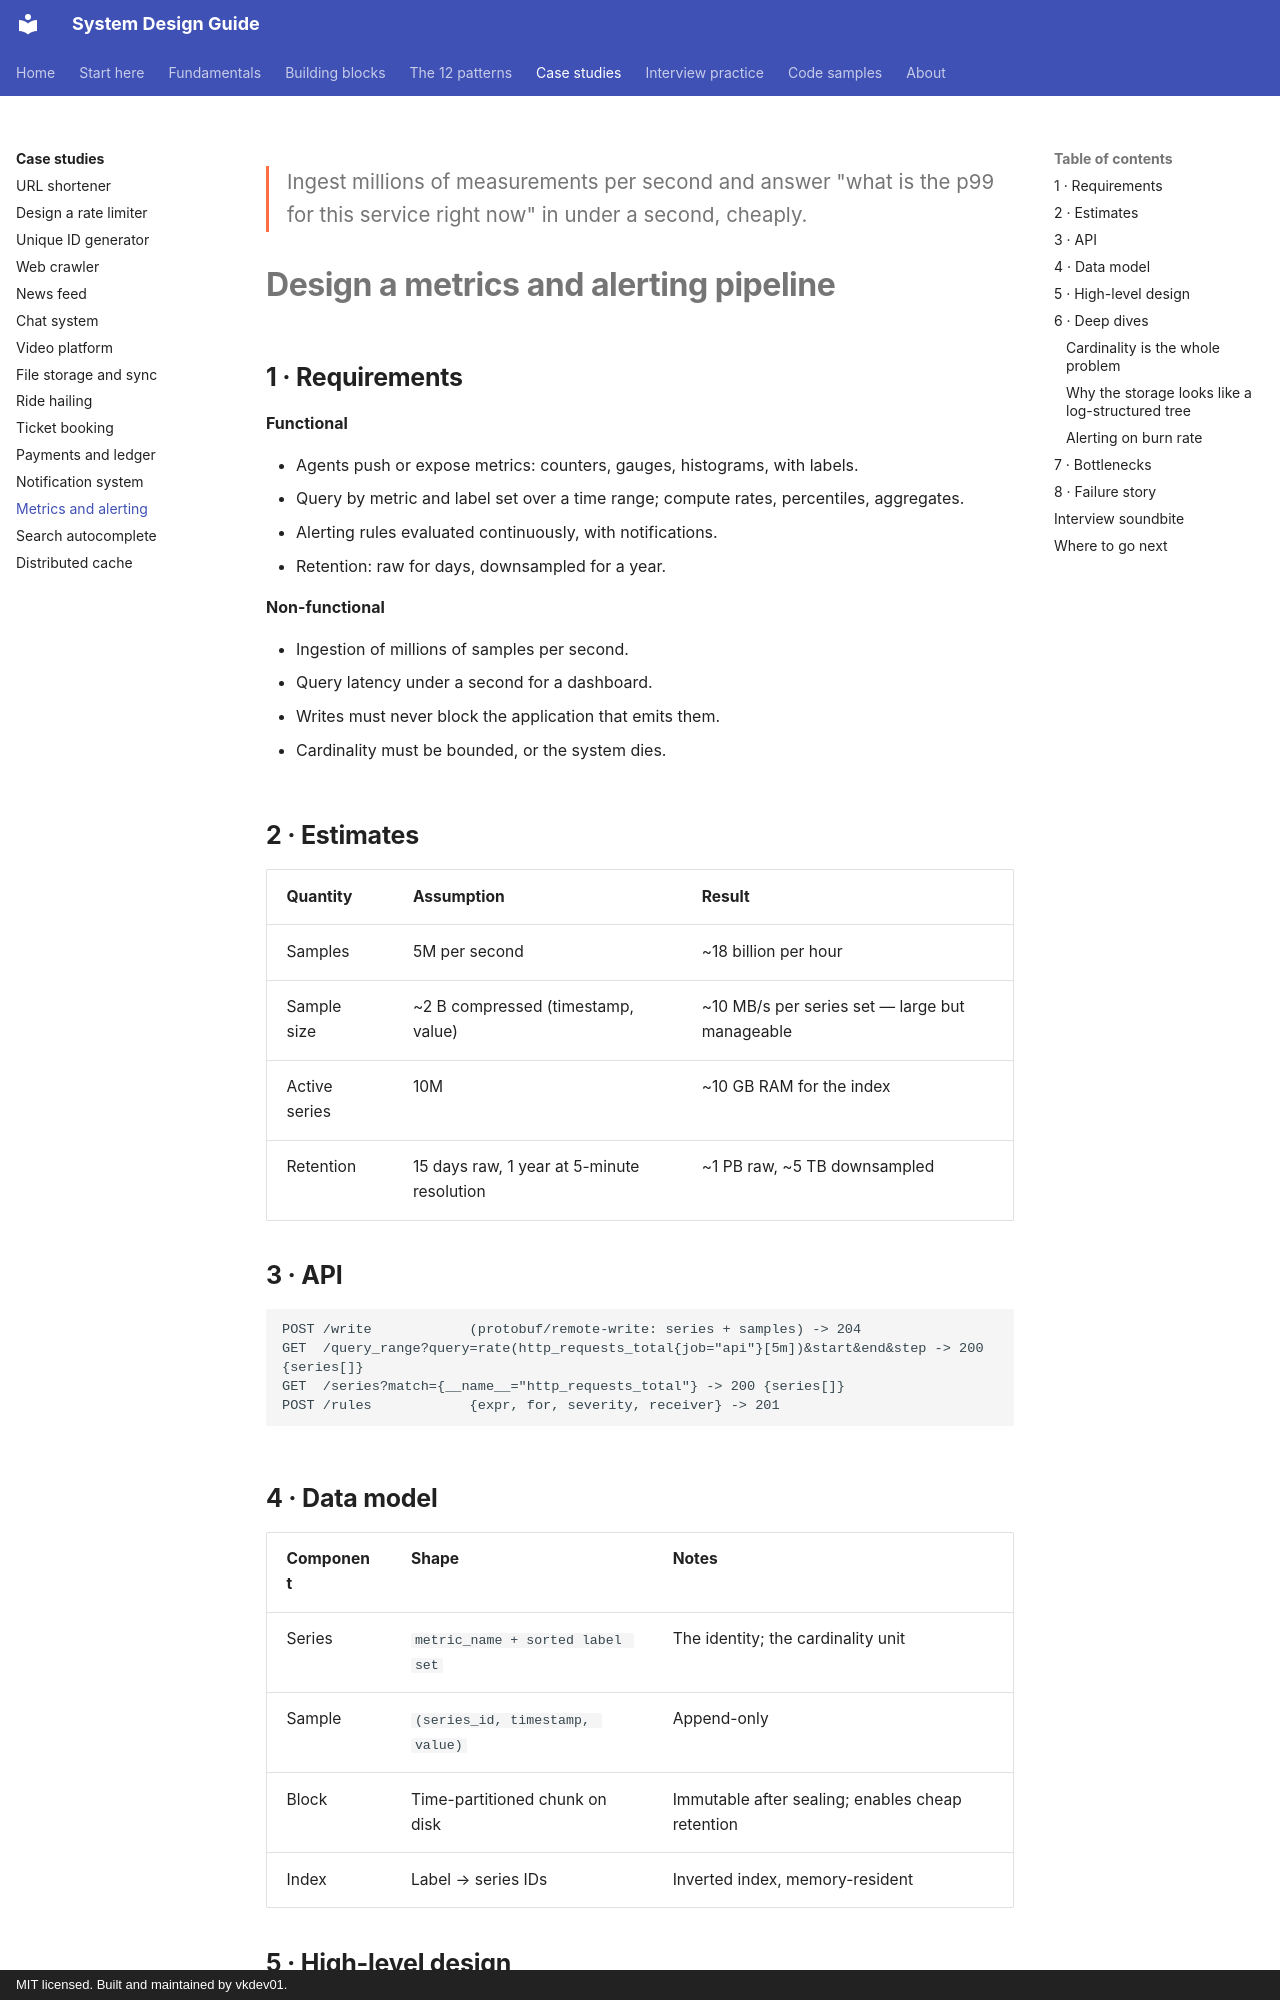

repository: vkdev01/system-design-guide · page: case-studies/metrics-pipeline/index.html · generator: mkdocs · copyright: MIT licensed. Built and maintained by vkdev01.

<p class="lead">Ingest millions of measurements per second and answer "what is the p99 for this
service right now" in under a second, cheaply.</p>

# Design a metrics and alerting pipeline

## 1 · Requirements

**Functional**

- Agents push or expose metrics: counters, gauges, histograms, with labels.
- Query by metric and label set over a time range; compute rates, percentiles, aggregates.
- Alerting rules evaluated continuously, with notifications.
- Retention: raw for days, downsampled for a year.

**Non-functional**

- Ingestion of millions of samples per second.
- Query latency under a second for a dashboard.
- Writes must never block the application that emits them.
- Cardinality must be bounded, or the system dies.

## 2 · Estimates

| Quantity | Assumption | Result |
| --- | --- | --- |
| Samples | 5M per second | ~18 billion per hour |
| Sample size | ~2 B compressed (timestamp, value) | ~10 MB/s per series set — large but manageable |
| Active series | 10M | ~10 GB RAM for the index |
| Retention | 15 days raw, 1 year at 5-minute resolution | ~1 PB raw, ~5 TB downsampled |

## 3 · API

```http
POST /write            (protobuf/remote-write: series + samples) -> 204
GET  /query_range?query=rate(http_requests_total{job="api"}[5m])&start&end&step -> 200 {series[]}
GET  /series?match={__name__="http_requests_total"} -> 200 {series[]}
POST /rules            {expr, for, severity, receiver} -> 201
```

## 4 · Data model

| Component | Shape | Notes |
| --- | --- | --- |
| Series | `metric_name + sorted label set` | The identity; the cardinality unit |
| Sample | `(series_id, timestamp, value)` | Append-only |
| Block | Time-partitioned chunk on disk | Immutable after sealing; enables cheap retention |
| Index | Label → series IDs | Inverted index, memory-resident |

## 5 · High-level design

```mermaid
flowchart LR
    A[App / agents] --> COL[Collector<br/>validate + hash]
    COL --> Q[[Ingest queue]]
    Q --> TSDB1[(TSDB shard)]
    Q --> TSDB2[(TSDB shard)]
    TSDB1 --> QE[Query engine]
    TSDB2 --> QE
    QE --> DASH[Dashboards]
    QE --> AL[Alert evaluator] --> N[Notifications]
    TSDB1 --> COMP[Downsampler] --> COLD[(Long-term store)]
```

## 6 · Deep dives
